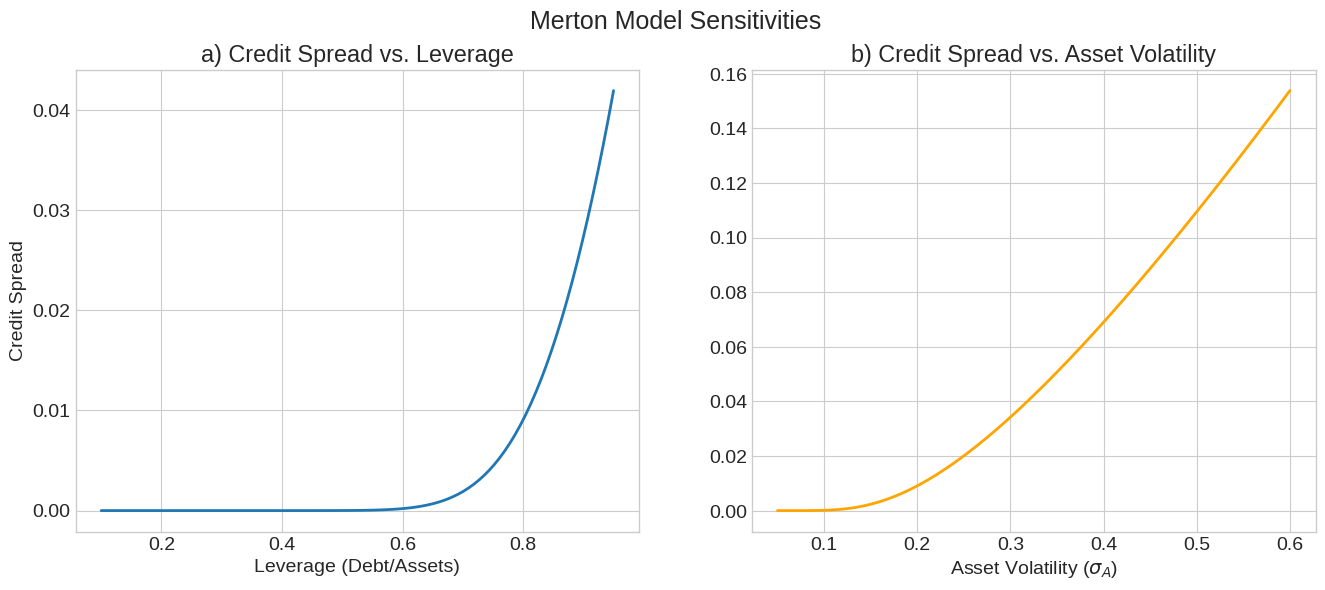
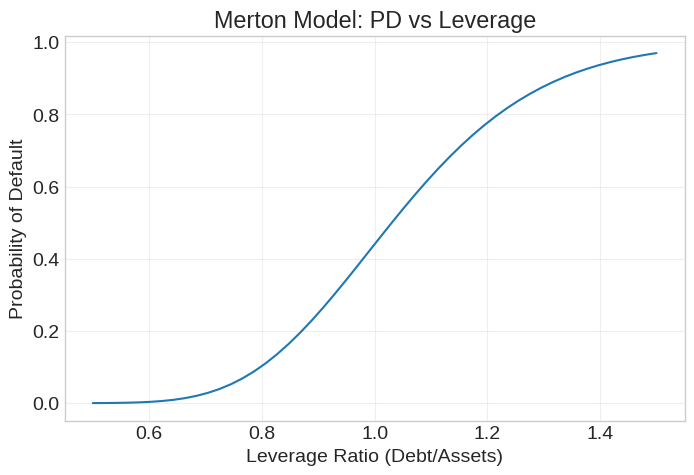

Write the Python code that produced these figures, in order.
# === Environment Setup ===
import matplotlib.pyplot as plt
import numpy as np
from scipy.stats import norm

# --- Configuration ---
plt.style.use('seaborn-v0_8-whitegrid')
plt.rcParams.update({'font.size': 14, 'figure.figsize': (12, 8), 'figure.dpi': 150})
%config InlineBackend.figure_format = 'retina'
np.set_printoptions(suppress=True, linewidth=120, precision=4)


### Merton Model Implementation
def merton_model(V, F, T, r, sigma):
    """Calculates equity, debt, and default probability using Merton's model."""
    d1 = (np.log(V / F) + (r + 0.5 * sigma**2) * T) / (sigma * np.sqrt(T))
    d2 = d1 - sigma * np.sqrt(T)

    # Value of equity (Call Option)
    E = V * norm.cdf(d1) - np.exp(-r * T) * F * norm.cdf(d2)

    # Value of debt (Assets - Equity)
    D = V - E

    # Yield to maturity on the risky debt
    y = -np.log(D/F) / T

    # Credit Spread
    spread = y - r

    # Risk-Neutral Probability of Default (Probability that V_T < F)
    # P(V_T < F) = N(-d2)
    prob_default = norm.cdf(-d2)

    return {'Equity': E, 'Debt': D, 'Yield': y, 'Spread': spread, 'PD': prob_default}

# Example parameters
V0, F_debt, T, r, sigma_A = 100, 80, 1, 0.05, 0.2
results = merton_model(V0, F_debt, T, r, sigma_A)

print("> **Note:** Merton Model Results:")
for k, v in results.items():
    print(f"  {k}: {v:.4f}")


### Sensitivity Analysis of Credit Spreads

# 1. Sensitivity to Leverage (Debt/Assets)
leverage_ratios = np.linspace(0.1, 0.95, 100)
spreads_lev = [merton_model(100, 100*L, 1, 0.05, 0.2)['Spread'] for L in leverage_ratios]

# 2. Sensitivity to Asset Volatility
volatilities = np.linspace(0.05, 0.6, 100)
spreads_vol = [merton_model(100, 80, 1, 0.05, v)['Spread'] for v in volatilities]

fig, (ax1, ax2) = plt.subplots(1, 2, figsize=(16, 6))
fig.suptitle("Merton Model Sensitivities", fontsize=18)

ax1.plot(leverage_ratios, spreads_lev, lw=2)
ax1.set_title('a) Credit Spread vs. Leverage')
ax1.set_xlabel('Leverage (Debt/Assets)')
ax1.set_ylabel('Credit Spread')

ax2.plot(volatilities, spreads_vol, lw=2, color='orange')
ax2.set_title('b) Credit Spread vs. Asset Volatility')
ax2.set_xlabel(r'Asset Volatility ($\sigma_A$)')

for ax in [ax1, ax2]: ax.grid(True)
plt.show() # Render plot


### The KMV Iterative Algorithm
from scipy.optimize import fsolve


def solve_merton_kmv(E_obs, sigma_E_obs, F, T, r):
    """
    Solves for unobservable Asset Value (V) and Asset Volatility (sigma_A)
    given observable Equity Value (E) and Equity Volatility (sigma_E).
    """
    def system(x):
        V, sigma_A = x
        # Prevent negative values during solver steps
        if V <= 0 or sigma_A <= 0: return [1e6, 1e6]

        d1 = (np.log(V / F) + (r + 0.5 * sigma_A**2) * T) / (sigma_A * np.sqrt(T))
        d2 = d1 - sigma_A * np.sqrt(T)

        # Eq 1: Equity value
        eq1 = (V * norm.cdf(d1) - F * np.exp(-r * T) * norm.cdf(d2)) - E_obs

        # Eq 2: Equity volatility relationship: sigma_E * E = sigma_A * V * N(d1)
        eq2 = (sigma_A * V * norm.cdf(d1)) - (sigma_E_obs * E_obs)

        return [eq1, eq2]

    # Initial guess: V ~ E + F, sigma_A ~ sigma_E * (E/V)
    V_guess = E_obs + F
    sigma_guess = sigma_E_obs * (E_obs / V_guess)

    V_implied, sigma_A_implied = fsolve(system, [V_guess, sigma_guess])
    return V_implied, sigma_A_implied

# Example Calibration
E_market = 50 # Market Cap (e.g., $50B)
sigma_E_market = 0.40 # Annualized Stock Volatility (40%)
Debt_Face = 40 # Face Value of Debt ($40B)
T_debt = 1 # 1 year horizon
r_rate = 0.02

V_calib, sigma_calib = solve_merton_kmv(E_market, sigma_E_market, Debt_Face, T_debt, r_rate)

print("> **Note:** Calibration Results:")
print(f"  Implied Asset Value (V_A): ${V_calib:.2f}B")
print(f"  Implied Asset Volatility (sigma_A): {sigma_calib:.2%}")

# Calculate Distance to Default
DD = (V_calib - Debt_Face) / (V_calib * sigma_calib)
print(f"  Distance-to-Default (DD): {DD:.2f} standard deviations")


# --- Merton Structural Model for Credit Risk ---

def merton_model(V, D, T, r, sigma_V):
    """
    Calculate Equity Value and Probability of Default using Merton (1974).
    V: Value of Firm's Assets
    D: Face Value of Debt
    T: Time to Maturity
    r: Risk-free rate
    sigma_V: Volatility of Asset Value
    """
    # d1 and d2 from Black-Scholes
    d1 = (np.log(V / D) + (r + 0.5 * sigma_V**2) * T) / (sigma_V * np.sqrt(T))
    d2 = d1 - sigma_V * np.sqrt(T)

    # Equity Value (Call Option on Assets)
    E = V * norm.cdf(d1) - D * np.exp(-r * T) * norm.cdf(d2)

    # Probability of Default (Risk-Neutral)
    # Default occurs if V_T < D
    # P(V_T < D) = N(-d2)
    PD = norm.cdf(-d2)

    # Credit Spread (in basis points)
    # Yield = -ln(Price/Face)/T
    # Price of Debt = D * exp(-rT) - Put (Put is value of default option)
    # Or simpler: Value of Debt = V - E
    B = V - E
    yield_debt = -np.log(B/D) / T
    spread = (yield_debt - r) * 10000

    return E, PD, spread

# Parameters
V_0 = 100    # Asset Value
D = 80       # Debt Face Value
T = 1.0      # Maturity (1 year)
r = 0.05     # Risk-free rate
sigma_V = 0.2 # Asset Volatility

E, PD, spread = merton_model(V_0, D, T, r, sigma_V)

print(f"Firm Asset Value: {V_0}")
print(f"Debt Face Value:  {D}")
print("-" * 30)
print(f"Equity Value:             {E:.4f}")
print(f"Probability of Default:   {PD:.4%}")
print(f"Credit Spread:            {spread:.2f} bps")

# Visualizing PD vs Leverage
leverage_ratios = np.linspace(0.5, 1.5, 50) # D/V
pds = []
for lev in leverage_ratios:
    # Fix V, vary D
    D_i = V_0 * lev
    _, pd_i, _ = merton_model(V_0, D_i, T, r, sigma_V)
    pds.append(pd_i)

plt.figure(figsize=(8, 5))
plt.plot(leverage_ratios, pds) # Plot data series
plt.xlabel("Leverage Ratio (Debt/Assets)")
plt.ylabel("Probability of Default")
plt.title("Merton Model: PD vs Leverage")
plt.grid(True, alpha=0.3)
plt.show() # Render plot
